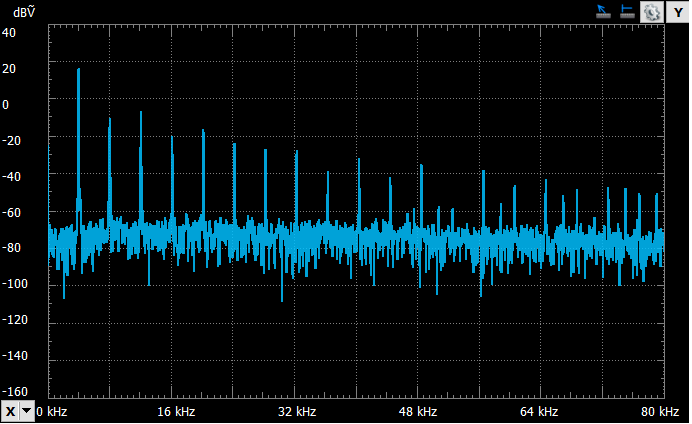

Values plotted in this chart, from the file beside it:
Frequency (Hz), Channel 2 (dBV)
0, -25.07
19.54, -25.37
39.07, -28.87
58.61, -39.31
78.14, -61.56
97.68, -88.91
117.2, -84.76
136.8, -83
156.3, -76.95
175.8, -78.54
195.4, -75.51
214.9, -71.02
234.4, -68.44
254, -67.33
273.5, -68.58
293, -72.66
312.6, -77.15
332.1, -80.3
351.6, -79.69
371.2, -77.51
390.7, -74.91
410.3, -75.69
429.8, -77.23
449.3, -81.2
468.9, -80.04
488.4, -75.61
507.9, -72.1
527.5, -70.04
547, -70.7
566.5, -73.71
586.1, -81.57
605.6, -82.97
625.2, -76.23
644.7, -73.43
664.2, -75.14
683.8, -77.58
703.3, -78.94
722.8, -80.42
742.4, -84.04
761.9, -81.13
781.4, -75.44
801, -72.88
820.5, -74.21
840, -80.35
859.6, -84.56
879.1, -80.92
898.7, -77.88
918.2, -73.09
937.7, -71.14
957.3, -70.43
976.8, -69.81
996.3, -70.11
1016, -71.94
1035, -74.95
1055, -75.24
1074, -72.36
1094, -70.05
1114, -70.22
1133, -72.35
1153, -76.19
... 4,036 more rows
